Labelled photos from "test-categorical", an image-classification folder in igonzalezespi/TFG. The possible labels are: altogrado, ascus, bajogrado, benign.

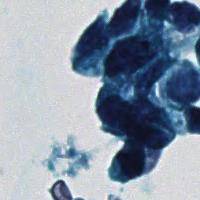
Label: altogrado

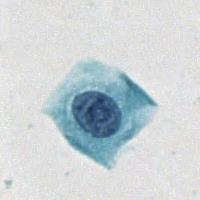
Label: benign

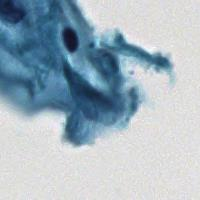
Label: benign

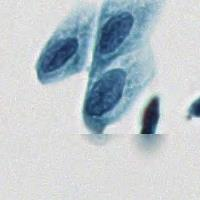
Label: ascus

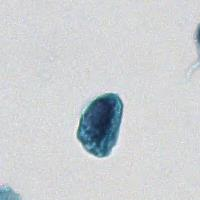
Label: altogrado

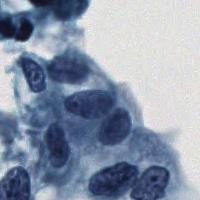
Label: bajogrado
